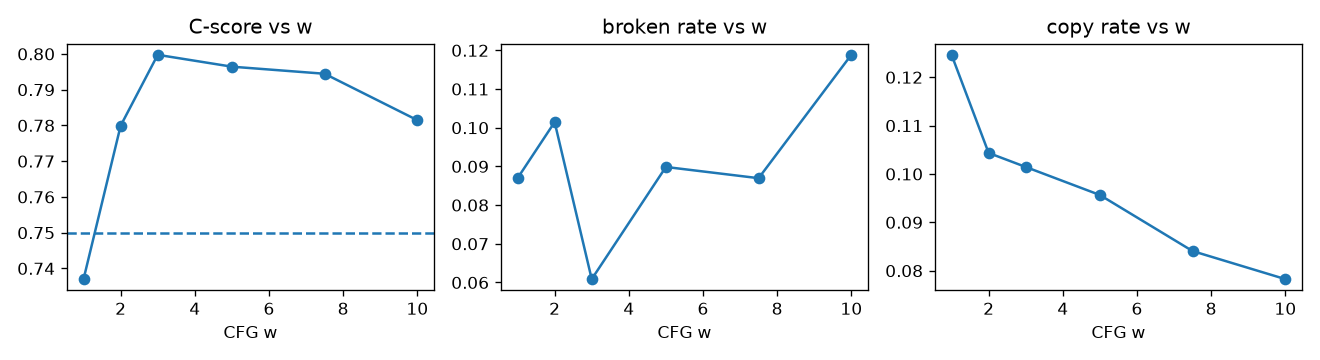

The file beside this chart, header and first rows:
w, c_score, exact_match, broken_rate, floor_valid, novelty_med, copy_rate, rare_exact_match, S_noplay
1, 0.737, 0.0377, 0.087, 1.0, 10.0, 0.1246, 0.4301, 0.7891
2, 0.7799, 0.0406, 0.1014, 1.0, 11.0, 0.1043, 0.4785, 0.8261
3, 0.7998, 0.0464, 0.0609, 1.0, 11.0, 0.1014, 0.5376, 0.8462
5, 0.7964, 0.0406, 0.0899, 1.0, 12.0, 0.0957, 0.4892, 0.8565
7.5, 0.7945, 0.0435, 0.087, 1.0, 13.0, 0.0841, 0.4839, 0.8755
10, 0.7815, 0.029, 0.1188, 1.0, 14.0, 0.0783, 0.4677, 0.861
